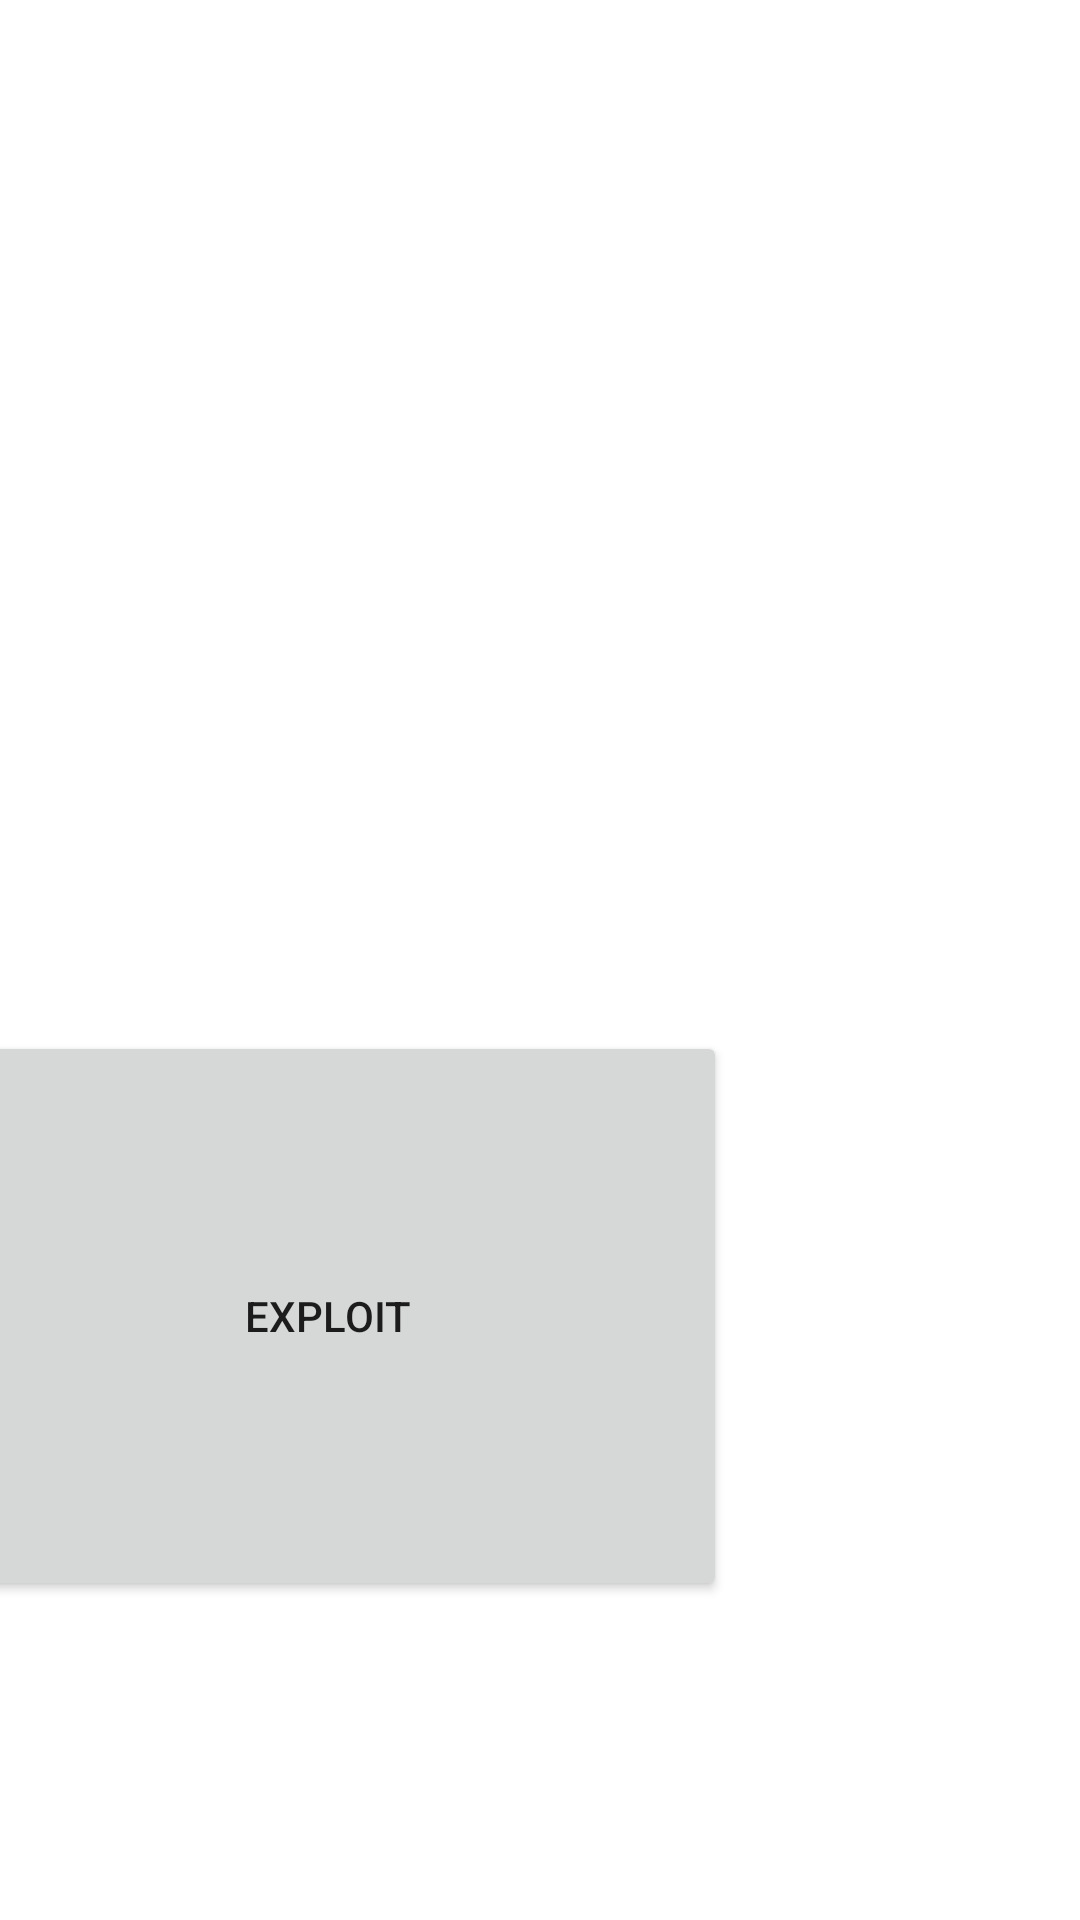

Reconstruct the res/layout file that produces this screen, plus the resources it refers to.
<!-- AndroidManifest.xml: application theme Theme.Fbexploit -->
<!-- res/layout/activity_main.xml -->
<?xml version="1.0" encoding="utf-8"?>
<androidx.constraintlayout.widget.ConstraintLayout xmlns:android="http://schemas.android.com/apk/res/android"
    xmlns:app="http://schemas.android.com/apk/res-auto"
    xmlns:tools="http://schemas.android.com/tools"
    android:layout_width="match_parent"
    android:layout_height="match_parent"
    tools:context=".MainActivity">

    <Button
        android:id="@+id/button"
        android:layout_width="266dp"
        android:layout_height="190dp"
        android:layout_marginStart="70dp"
        android:layout_marginLeft="70dp"
        android:layout_marginTop="65dp"
        android:layout_marginEnd="118dp"
        android:layout_marginRight="118dp"
        android:onClick="Exploit"
        android:text="@string/exploit"
        app:layout_constraintBottom_toBottomOf="parent"
        app:layout_constraintEnd_toEndOf="parent"
        app:layout_constraintHorizontal_bias="1.0"
        app:layout_constraintStart_toStartOf="parent"
        app:layout_constraintTop_toTopOf="parent"
        app:layout_constraintVertical_bias="0.724" />

</androidx.constraintlayout.widget.ConstraintLayout>
<!-- resources referenced by this layout -->
<resources>
  <string name="exploit">Exploit</string>
  <style name="Theme.Fbexploit" parent="Theme.MaterialComponents.DayNight.DarkActionBar">
          
          <item name="colorPrimary">@color/purple_500</item>
          <item name="colorPrimaryVariant">@color/purple_700</item>
          <item name="colorOnPrimary">@color/white</item>
          
          <item name="colorSecondary">@color/teal_200</item>
          <item name="colorSecondaryVariant">@color/teal_700</item>
          <item name="colorOnSecondary">@color/black</item>
          
          <item name="android:statusBarColor" tools:targetApi="l">?attr/colorPrimaryVariant</item>
          
      </style>
  <!-- not gathered from this repository: default colours our renderer supplied (Android Studio template values) -->
  <color name="purple_500">#FF6200EE</color>
  <color name="purple_700">#FF3700B3</color>
  <color name="teal_200">#FF03DAC5</color>
  <color name="teal_700">#FF018786</color>
  <color name="black">#FF000000</color>
  <color name="white">#FFFFFFFF</color>
</resources>
